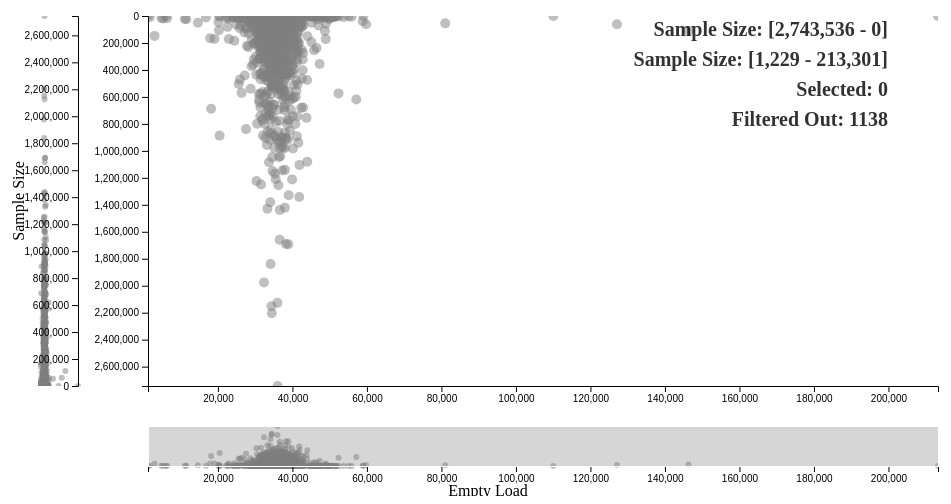
D3 v4 page, settled after 360 driven frames (6 s of simulated time); the page loaded 1 data file(s).



        var margin = { top: 20, right: 30, bottom: 110, left: 140 },
            margin2 = { top: 430, right: 30, bottom: 30, left: 140 },
            margin3 = { top: 20, right: 890, bottom: 110, left: 30 },
            width = 960 - margin.left - margin.right,
            height = 500 - margin.top - margin.bottom,
            height2 = 500 - margin2.top - margin2.bottom,
            width3 = 960 - margin3.left - margin3.right;

        

        //var parseDate = d3.timeParse("%b %Y");

        var x = d3.scaleLinear().range([0, width]),
            x2 = d3.scaleLinear().range([0, width]),
            x3 = d3.scaleLinear().range([0, width3]),
            y = d3.scaleLinear().range([height, 0]),
            y2 = d3.scaleLinear().range([height2, 0]);
            y3 = d3.scaleLinear().range([height, 0]);

        var xAxis = d3.axisBottom(x),
            xAxis2 = d3.axisBottom(x2),
            yAxis = d3.axisLeft(y);
            yAxis3 = d3.axisLeft(y3);

        var brush = d3.brushX()
            .extent([[0, 0], [width, height2]])
            .on("brush", brushed);


        var brush3 = d3.brushY()
            .extent([[0, 0], [width3, height]])
            .on("brush", brushed3);

        var svg = d3.select("body").append("svg")
            .attr("width", width + margin.left + margin.right)
            .attr("height", height + margin.top + margin.bottom);
        
        svg.append("defs").append("clipPath")
            .attr("id", "clip")
            .append("rect")
            .attr("width", width)
            .attr("height", height);

        var focus = svg.append("g")
            .attr("class", "focus")
            .attr("transform", "translate(" + margin.left + "," + margin.top + ")");

        var context = svg.append("g")
            .attr("class", "context")
            .attr("transform", "translate(" + margin2.left + "," + margin2.top + ")");

        var context3 = svg.append("g")
            .attr("class", "context")
            .attr("transform", "translate(" + margin3.left + "," + margin3.top + ")");

        var focus_station = svg.append("g")
            .attr("class", "focus_station")
            .attr("transform", "translate(" + margin.left + "," + margin.top + ")");

        focus_station.append("g")
            .append("text")
            .attr("fill", "red")
            .attr("font-weight", 900)
            .attr("font-size", 20)
            .attr("text-anchor", "middle")
            .attr("x", 0)
            .attr("y", -15);


        var focus_sample_size_range = svg.append("g")
            .attr("class", "focus_station")
            .attr("transform", "translate(" + margin.left + "," + margin.top + ")");

        focus_sample_size_range.append("g")
            .append("text")
            .attr("fill", "black")
            .attr("font-weight", 900)
            .attr("font-size", 20)
            .attr("text-anchor", "end")
            .attr("opacity", 0.8)
            .attr("x", width - 50)
            .attr("y", 20);

        var focus_empty_load_range = svg.append("g")
            .attr("class", "focus_station")
            .attr("transform", "translate(" + margin.left + "," + margin.top + ")");

        focus_empty_load_range.append("g")
            .append("text")
            .attr("fill", "black")
            .attr("font-weight", 900)
            .attr("font-size", 20)
            .attr("text-anchor", "end")
            .attr("opacity", 0.8)
            .attr("x", width - 50)
            .attr("y", 50);


        var focus_number_of_stations1 = svg.append("g")
            .attr("class", "focus_station")
            .attr("transform", "translate(" + margin.left + "," + margin.top + ")");

        focus_number_of_stations1.append("g")
            .append("text")
            .attr("fill", "black")
            .attr("font-weight", 900)
            .attr("font-size", 20)
            .attr("text-anchor", "end")
            .attr("opacity", 0.8)
            .attr("x", width-50)
            .attr("y", 80);

        var focus_number_of_stations2 = svg.append("g")
            .attr("class", "focus_station")
            .attr("transform", "translate(" + margin.left + "," + margin.top + ")");

        focus_number_of_stations2.append("g")
            .append("text")
            .attr("fill", "black")
            .attr("font-weight", 900)
            .attr("font-size", 20)
            .attr("text-anchor", "end")
            .attr("opacity", 0.8)
            .attr("x", width-50)
            .attr("y", 110);


        var vol_min = 0,
            vol_max = 0,
            empty_load_min = 0,
            empty_load_max = 0;

        var filtered_data;
        var all_data;

        d3.csv("empty_load_distribution.csv", type, function (error, data) {
            console.log("data", data);
            all_data = data;
            filtered_data = data;

            if (error) throw error;

            x.domain(d3.extent(data, function (d) { return d.empty_load; }));
            y.domain([0, d3.max(data, function (d) { return d.vol; }) + 200]);
            x2.domain(x.domain());
            y2.domain(y.domain());
            x3.domain(x.domain());
            y3.domain(y.domain());

            vol_max = d3.max(data, function (d) { return d.empty_load; });
            empty_load_max = d3.max(data, function (d) { return d.vol; });


            // append scatter plot to main chart area
            var dots = focus.append("g");
            dots.attr("clip-path", "url(#clip)");
            dots.selectAll("dot")
                .data(data)
                .enter().append("circle")
                .attr('class', 'dot')
                .attr("fill", "gray")
                .attr("r", 5)
                .style("opacity", .5)
                .attr("cx", function (d) { return x(d.empty_load); })
                .attr("cy", function (d) { return y(d.vol); })
                .attr("cursor", "pointer")
                .on("mouseover", station_mouseover)
                .on("mouseout", station_mouseout);
    

            focus.append("g")
                .attr("class", "axis axis--x")
                .attr("transform", "translate(0," + height + ")")
                .call(xAxis);

            focus.append("g")
                .attr("class", "axis axis--y")
                .call(yAxis);

            focus.append("text")
                .attr("transform", "rotate(-90)")
                .attr("y", 0 - margin.left)
                .attr("x", 0 - (height / 2))
                .attr("dy", "1em")
                .style("text-anchor", "middle")
                .text("Sample Size");

            svg.append("text")
                .attr("transform",
                    "translate(" + ((width + margin.right + margin.left) / 2) + " ," +
                    (height + margin.top + margin.bottom) + ")")
                .style("text-anchor", "middle")
                .text("Empty Load");

            // append scatter plot to brush chart area
            var dots = context.append("g");
            dots.attr("clip-path", "url(#clip)");
            dots.selectAll("dot")
                .data(data)
                .enter().append("circle")
                .attr('class', 'dotContext')
                .attr("r", 3)
                .style("opacity", .5)
                .attr("cx", function (d) { return x2(d.empty_load); })
                .attr("cy", function (d) { return y2(d.vol); })

            context.append("g")
                .attr("class", "axis axis--x")
                .attr("transform", "translate(0," + height2 + ")")
                .call(xAxis2);

            context.append("g")
                .attr("class", "brush")
                .call(brush)
                .call(brush.move, x.range());



            // append scatter plot to brush chart area
            var dots_y = context3.append("g");
            dots_y.attr("clip-path", "url(#clip)");
            dots_y.selectAll("dot")
                .data(data)
                .enter().append("circle")
                .attr('class', 'dotContext')
                .attr("r", 3)
                .style("opacity", .5)
                .attr("cx", function (d) { return x3(d.empty_load); })
                .attr("cy", function (d) { return y3(d.vol); })

            context3.append("g")
                .attr("class", "axis axis--y")
                .attr("transform", "translate(" + width3 + ",0)")
                .call(yAxis3);

            context3.append("g")
                .attr("class", "brush")
                .call(brush3)
                .call(brush3.move, y.range());

        });

        //create brush function redraw scatterplot with selection
        function brushed() {
            focus.selectAll(".dot")
                .attr("fill", "gray");

            context.selectAll(".dotContext")
                .attr("fill", "gray");

            context3.selectAll(".dotContext")
                .attr("fill", "gray");

            var selection = d3.event.selection;
            x.domain(selection.map(x2.invert));
            focus.selectAll(".dot")
                .attr("cx", function (d) { return x(d.empty_load); })
                .attr("cy", function (d) { return y(d.vol); });
            focus.select(".axis--x").call(xAxis);

            
            empty_load_min = selection.map(x2.invert)[0];
            empty_load_max = selection.map(x2.invert)[1];

            var count = 0;

            filtered_data = all_data.filter(function (d) { return (d.empty_load >= empty_load_min) && (d.empty_load <= empty_load_max) && (d.vol >= vol_min) && (d.vol <= vol_max) });
            
            console.log("filtered_data.length", filtered_data.length);
            console.log("all_data.length", all_data.length);

            focus_sample_size_range.select("text").text("Sample Size: [" + d3.format(",.0f")(vol_min) + " - " + d3.format(",.0f")(vol_max) + "]");
            focus_empty_load_range.select("text").text("Sample Size: [" + d3.format(",.0f")(empty_load_min) + " - " + d3.format(",.0f")(empty_load_max) + "]");
            focus_number_of_stations1.select("text").text("Selected: " + filtered_data.length);
            focus_number_of_stations2.select("text").text("Filtered Out: " + (all_data.length - filtered_data.length));


            focus.selectAll(".dot")
                .filter(function (d) { return (d.empty_load >= empty_load_min) && (d.empty_load <= empty_load_max) && (d.vol >= vol_min) && (d.vol <= vol_max) })
                .attr("fill", "red");

            context.selectAll(".dotContext")
                .filter(function (d) { return (d.empty_load >= empty_load_min) && (d.empty_load <= empty_load_max) && (d.vol >= vol_min) && (d.vol <= vol_max) })
                .attr("fill", "red");

            context3.selectAll(".dotContext")
                .filter(function (d) { return (d.empty_load >= empty_load_min) && (d.empty_load <= empty_load_max) && (d.vol >= vol_min) && (d.vol <= vol_max) })
                .attr("fill", "red");
        }

        function brushed3() {
            focus.selectAll(".dot")
                .attr("fill", "gray");

            context.selectAll(".dotContext")
                .attr("fill", "gray");

            context3.selectAll(".dotContext")
                .attr("fill", "gray");

            var selection = d3.event.selection;
            y.domain([selection.map(y3.invert)[1], selection.map(y3.invert)[0]]);
            focus.selectAll(".dot")
                .attr("cx", function (d) { return x(d.empty_load); })
                .attr("cy", function (d) { return y(d.vol); });
            focus.select(".axis--y").call(yAxis);

            vol_min = selection.map(y3.invert)[1];
            vol_max = selection.map(y3.invert)[0];

            focus.selectAll(".dot")
                .filter(function (d) { return (d.empty_load >= empty_load_min) && (d.empty_load <= empty_load_max) && (d.vol >= vol_min) && (d.vol <= vol_max) })
                .attr("fill", "red");

            context.selectAll(".dotContext")
                .filter(function (d) { return (d.empty_load >= empty_load_min) && (d.empty_load <= empty_load_max) && (d.vol >= vol_min) && (d.vol <= vol_max) })
                .attr("fill", "red");

            context3.selectAll(".dotContext")
                .filter(function (d) { return (d.empty_load >= empty_load_min) && (d.empty_load <= empty_load_max) && (d.vol >= vol_min) && (d.vol <= vol_max) })
                .attr("fill", "red");


            filtered_data = all_data.filter(function (d) { return (d.empty_load >= empty_load_min) && (d.empty_load <= empty_load_max) && (d.vol >= vol_min) && (d.vol <= vol_max) });

            console.log("filtered_data.length", filtered_data.length);
            console.log("all_data.length", all_data.length);

            focus_sample_size_range.select("text").text("Sample Size: [" + d3.format(",.0f")(vol_min) + " - " + d3.format(",.0f")(vol_max) + "]");
            focus_empty_load_range.select("text").text("Sample Size: [" + d3.format(",.0f")(empty_load_min) + " - " + d3.format(",.0f")(empty_load_max) + "]");
            focus_number_of_stations1.select("text").text("Selected: " + filtered_data.length);
            focus_number_of_stations2.select("text").text("Filtered Out: " + (all_data.length - filtered_data.length));

        }

        function type(d) {
            d.station = d.station;
            d.empty_load = +d.empty_load;
            d.vol = +d.vol;
            return d;
        }

        function station_mouseover(d) {            
            //d3.select(this).attr("fill", "red");
            focus_station.transition().duration(50).attr("transform", "translate(" + (x(d.empty_load) + margin.left) + "," + (y(d.vol) + margin.top) + ")");
            focus_station.select("text").text(d.station + ' (Sample Size: ' + d3.format(",.0f")(+d.vol) + ', Empty Load: ' + d3.format(",.0f")(+d.empty_load) + 'lbs)');
        }


        function station_mouseout(d) {
            //d3.select(this).attr("fill", "gray");
        }
        
        function filter_test() {
            // Add the scatterplot
            
        }
    

### data: empty_load_distribution.csv
station, empty_load, vol
17_10_100100, 36662, 24295
17_10_100100, 34423, 4233
17_10_100200, 30834, 121951
17_10_100200, 31936, 93045
17_10_101201, 32692, 25608
17_10_101201, 36075, 24029
17_10_104002, 28492, 5545
17_10_104002, 1694, 8677
17_10_105005, 28577, 52976
17_10_105005, 31447, 62544
17_10_8006, 34543, 95161
17_10_8006, 24915, 63382
17_10_8015, 31857, 45056
17_10_8015, 31928, 45132
17_10_8026, 45113, 49678
17_10_8026, 36015, 28566
17_10_8030, 32352, 23523
17_10_8030, 22744, 6853
17_10_8037, 31259, 317222
17_10_8037, 37187, 176288
17_10_8069, 32929, 86332
17_10_8069, 27416, 92276
17_10_8073, 6063, 175
17_10_8074, 30585, 52910
17_10_8074, 37335, 98108
17_10_8076, 5300, 18502
17_10_8076, 6347, 16359
17_10_8096, 33463, 175288
17_10_8096, 36950, 163557
17_10_8099, 33773, 2375
17_10_8099, 40442, 4348
17_11_1295, 39686, 73960
17_11_2295, 35235, 38346
17_11_50, 33168, 32678
17_12_169948, 31682, 211518
17_12_169948, 30752, 191852
17_12_169951, 42348, 680417
17_12_169951, 31420, 678686
17_12_299936, 37237, 165677
17_12_299936, 36930, 159324
17_12_349909, 30179, 48307
17_12_349909, 30636, 52375
17_12_359902, 38762, 764973
17_12_359902, 33506, 682561
17_12_39950, 33770, 274268
17_12_39950, 35036, 262516
17_12_469907, 33367, 36975
17_12_469907, 32102, 31036
17_12_489916, 22907, 20955
17_12_489916, 29606, 37971
17_12_489949, 36199, 541666
17_12_489949, 33551, 483319
17_12_509940, 40130, 12499
17_12_509940, 32625, 6104
17_12_539943, 27024, 19215
17_12_539943, 25255, 15503
17_12_709919, 36111, 526774
17_12_709919, 41058, 554171
17_12_729905, 34221, 278298
17_12_729905, 39004, 774422
... 1,078 more rows